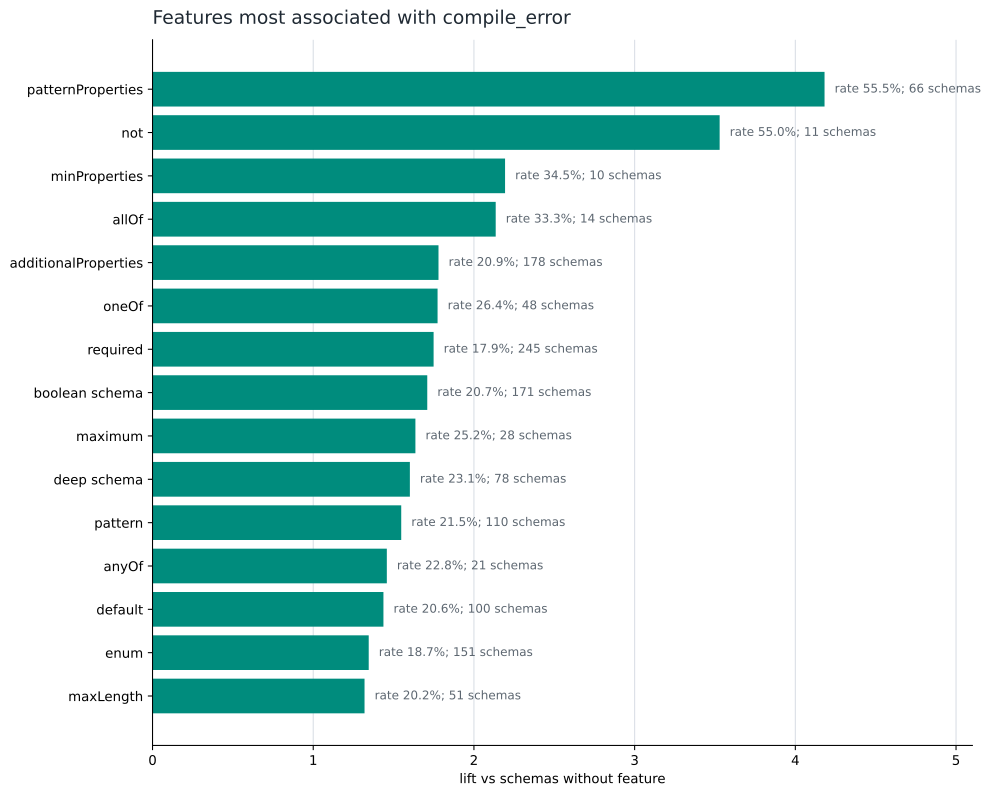

Source data for this figure (header and first rows):
feature, schemas_with_feature, compile_error_schemas_with_feature, compile_error_rate_with_feature, compile_error_rate_without_feature, lift
has_patternProperties, 119, 66, 0.5546, 0.1326, 4.182
has_not, 20, 11, 0.55, 0.1559, 3.529
has_minProperties, 29, 10, 0.3448, 0.1572, 2.194
has_allOf, 42, 14, 0.3333, 0.1561, 2.135
has_additionalProperties, 852, 178, 0.2089, 0.1174, 1.779
has_oneOf, 182, 48, 0.2637, 0.1487, 1.774
has_required, 1365, 245, 0.1795, 0.1026, 1.749
has_boolean_schema, 825, 171, 0.2073, 0.1212, 1.71
has_maximum, 111, 28, 0.2523, 0.1542, 1.636
deep_schema, 338, 78, 0.2308, 0.1441, 1.601
has_pattern, 512, 110, 0.2148, 0.1388, 1.548
has_anyOf, 92, 21, 0.2283, 0.1566, 1.458
has_default, 485, 100, 0.2062, 0.1435, 1.437
has_enum, 808, 151, 0.1869, 0.1389, 1.345
has_maxLength, 252, 51, 0.2024, 0.1534, 1.319
has_ref, 442, 82, 0.1855, 0.1521, 1.22
has_defs, 471, 86, 0.1826, 0.1524, 1.198
large_enum, 267, 48, 0.1798, 0.1568, 1.146
has_minLength, 313, 56, 0.1789, 0.1563, 1.145
many_properties, 1268, 211, 0.1664, 0.1459, 1.14
has_items, 990, 166, 0.1677, 0.1513, 1.109
has_minItems, 227, 39, 0.1718, 0.1585, 1.084
has_maxItems, 90, 15, 0.1667, 0.1598, 1.043
has_minimum, 302, 45, 0.149, 0.1624, 0.9176
many_required, 827, 124, 0.1499, 0.1687, 0.8889
